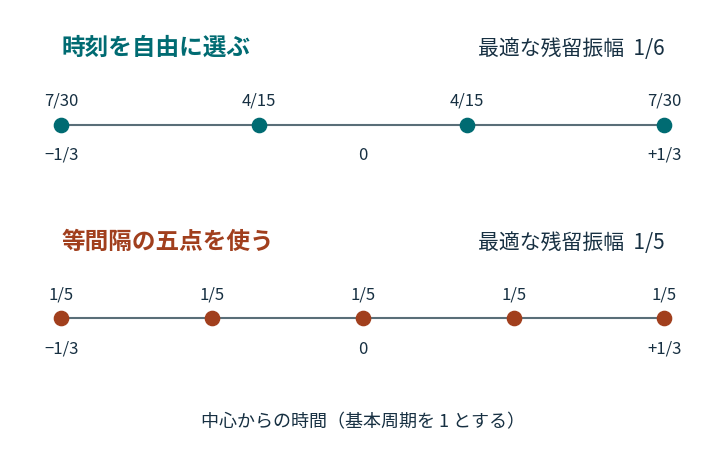

Reproduce this figure in Python. (Note: this script raises an exception after producing the figure.)
"""Rebuild the opaque comparison figure with uv run --script draw.py."""
# /// script
# requires-python = ">=3.11,<3.14"
# dependencies = ["matplotlib>=3.8,<4"]
# ///
from math import acos, cos, pi
from pathlib import Path

import matplotlib.pyplot as plt
import numpy as np
from matplotlib import font_manager

# Prefer Japanese system fonts on macOS and Linux.
for name in ("Hiragino Sans", "Noto Sans CJK JP", "Yu Gothic"):
    if any(font.name == name for font in font_manager.fontManager.ttflist):
        plt.rcParams["font.family"] = [name, "DejaVu Sans"]
        break
else:
    raise RuntimeError("Install a Japanese font such as Noto Sans CJK JP.")

ink = "#173042"
teal = "#006b72"
rust = "#a13f1d"
plt.rcParams.update({"text.color": ink, "axes.unicode_minus": False, "font.size": 13})
fig, ax = plt.subplots(figsize=(8.4, 4.9))
fig.subplots_adjust(left=.08, right=.92, bottom=.09, top=.97)
ax.set(xlim=(-.39, .39), ylim=(-.54, 2.8))
ax.axis("off")
ax.set_facecolor("white")

inner = acos(.75)/(2*pi)
rows = [
    (1.91, "時刻を自由に選ぶ", [-1/3, -inner, inner, 1/3],
     [7/30, 4/15, 4/15, 7/30], ["7/30", "4/15", "4/15", "7/30"], 1/6, teal),
    (.41, "等間隔の五点を使う", [-1/3, -1/6, 0, 1/6, 1/3],
     [1/5]*5, ["1/5"]*5, 1/5, rust),
]
for y, title, times, weights, labels, target, color in rows:
    moments = [sum(w*cos(2*pi*k*t) for w, t in zip(weights, times)) for k in (1, 2, 3)]
    assert np.allclose(moments, [target, -target, target])
    ax.text(-1/3, y+.54, title, size=17, weight="bold", color=color)
    ax.text(1/3, y+.54, "最適な残留振幅  " + ("1/6" if target == 1/6 else "1/5"),
            ha="right", size=15)
    ax.plot([-1/3, 1/3], [y, y], color="#596e78", linewidth=1.5)
    ax.scatter(times, [y]*len(times), s=105, color=color, zorder=3)
    for t, label in zip(times, labels):
        ax.text(t, y+.12, label, ha="center", va="bottom", size=12)
    for t in [-1/3, 0, 1/3]:
        ax.text(t, y-.17, {-1/3:"−1/3", 0:"0", 1/3:"+1/3"}[t], ha="center", va="top", size=12)
ax.text(0, -.43, "中心からの時間（基本周期を 1 とする）", ha="center")
fig.savefig(Path(__file__).with_name("clock.png"), dpi=170, facecolor="white", transparent=False)

fig, ax = plt.subplots(figsize=(8.4, 3.7))
fig.subplots_adjust(left=.07, right=.94, top=.96, bottom=.08)
ax.set(xlim=(.48, 1.02), ylim=(-.37, 2.59))
ax.axis("off")
for y, title, ticks in [
    (1.86, "理想位置の両隣", [.65, .90, 1.0]),
    (.95, "外側に 0.55 を追加", [.55, .65, .90, 1.0]),
    (.04, "内側に 0.75 を追加", [.55, .65, .75, .90, 1.0]),
]:
    a = max(x for x in ticks if x <= .75)
    b = min(x for x in ticks if x >= .75)
    loss = 0 if a == b else 8*(.75-a)*(b-.75)/(3*(3+4*a*b))
    ax.text(.50, y+.42, title, color=ink)
    ax.text(1.0, y+.42, f"残留振幅  {1/6+loss:.4f}", ha="right", color=ink)
    ax.plot([.50, 1], [y, y], color="#74828a", lw=1)
    if a != b:
        ax.plot([a, b], [y, y], color=teal, lw=4)
        ax.plot(.75, y, marker="|", ms=15, color=rust, mew=2)
    for x in ticks:
        ax.scatter(x, y, color=teal if x in (a,b) else "#657580", s=65, zorder=3)
        ax.text(x, y-.10, f"{x:.2f}", ha="center", va="top", fontsize=11)
ax.text(.75, 2.45, "理想位置  0.75", ha="center", color=rust)
fig.savefig(Path(__file__).with_name("bracket.png"), dpi=170, facecolor="white", transparent=False)
